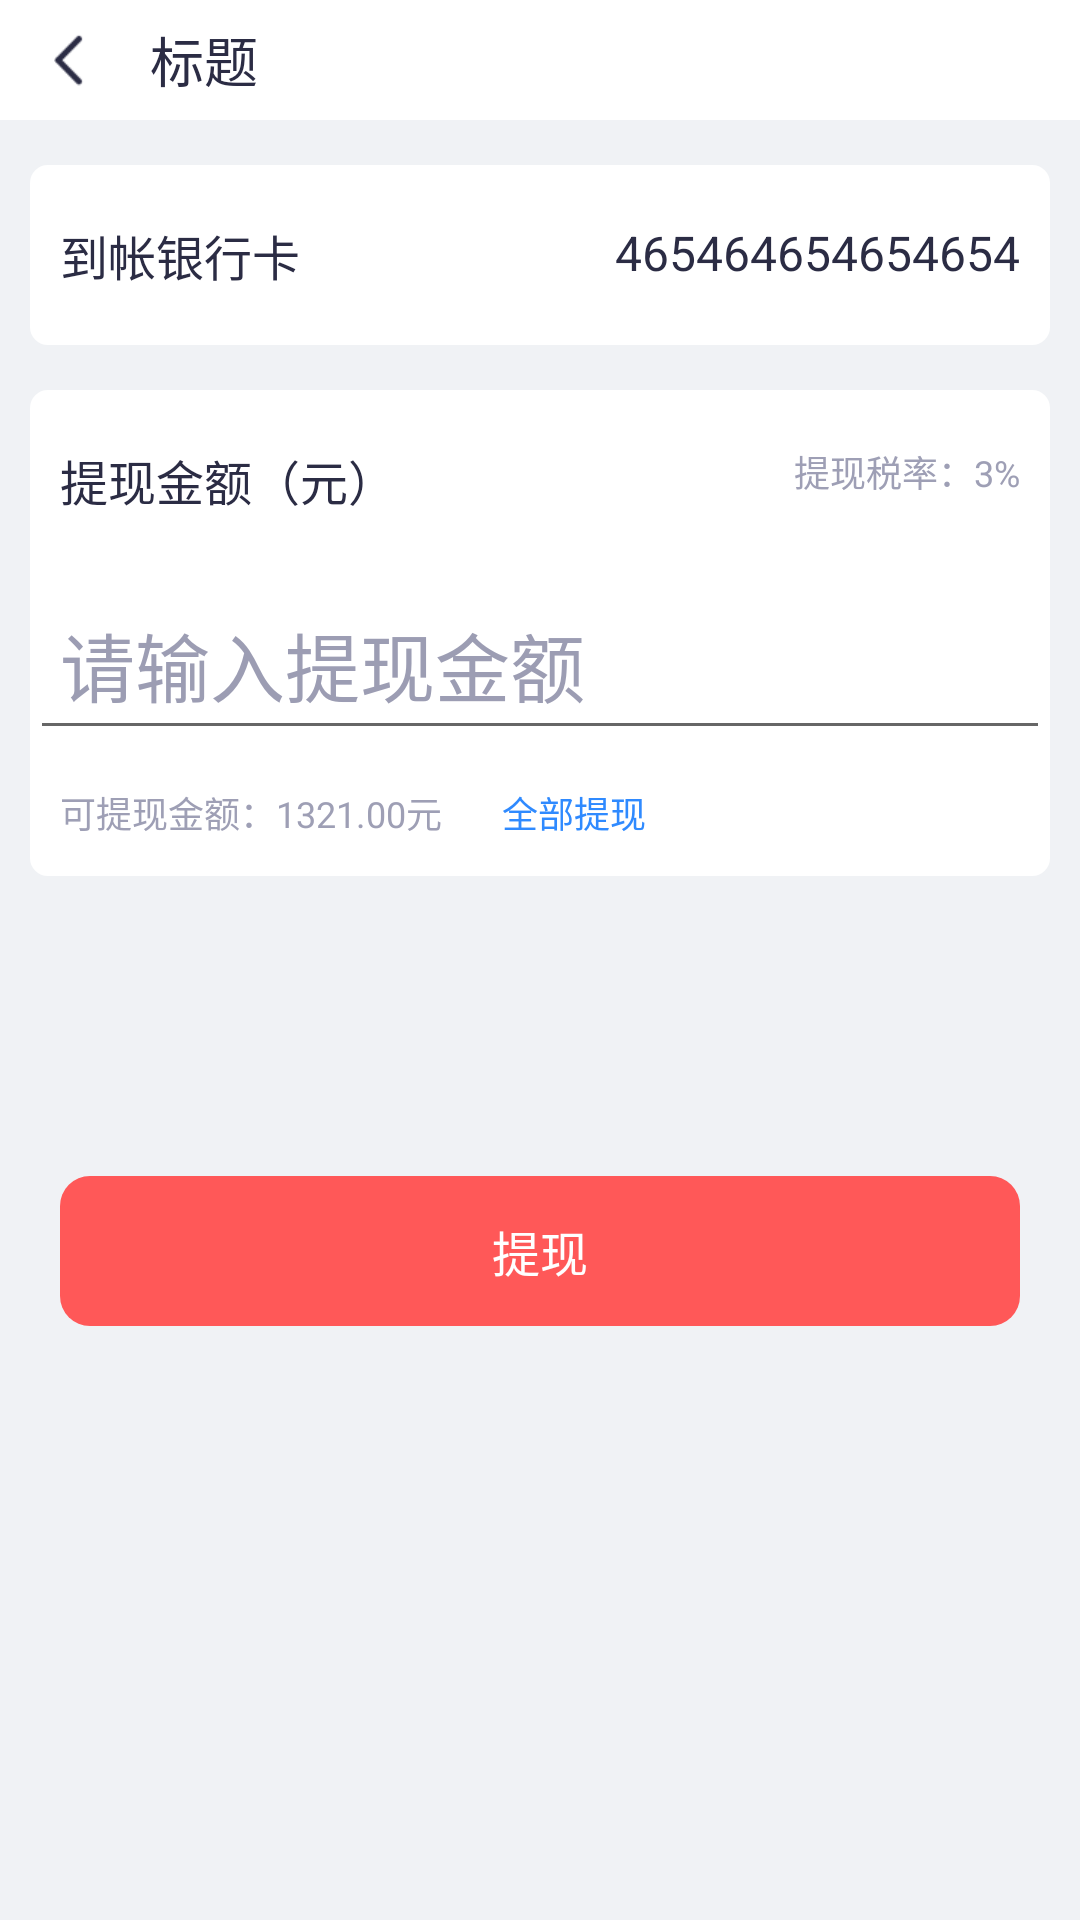

Produce the Android XML layout that renders to this screen, including the resource entries it uses.
<!-- AndroidManifest.xml: application theme BaseTheme -->
<!-- res/layout/activity_cash_with_drawal.xml -->
<?xml version="1.0" encoding="utf-8"?>
<LinearLayout xmlns:android="http://schemas.android.com/apk/res/android"
    android:layout_width="match_parent"
    android:layout_height="match_parent"

    android:orientation="vertical">

    <TextView
        android:id="@+id/view_status_bar"
        android:layout_width="match_parent"
        android:layout_height="@dimen/toolbar_margin_top"
        android:layout_alignParentTop="true"
        android:visibility="visible" />

    <include layout="@layout/titlebar" />

    <LinearLayout
        android:layout_width="match_parent"
        android:layout_height="match_parent"
        android:background="@color/colorBGGray"
        android:orientation="vertical">

        <RelativeLayout
            android:gravity="center_vertical"
            android:layout_width="match_parent"
            android:layout_height="60dp"
            android:layout_marginLeft="10dp"
            android:layout_marginTop="15dp"
            android:layout_marginRight="10dp"
            android:background="@drawable/bg_item_order">
            <TextView
                android:layout_marginLeft="10dp"
                android:layout_width="wrap_content"
                android:layout_height="wrap_content"
                android:text="到帐银行卡"
                android:textColor="#ff2b2c44"
                android:textSize="16sp"
                />
            <TextView
                android:id="@+id/tv_bank_num"
                android:layout_marginRight="10dp"
                android:layout_alignParentRight="true"
                android:layout_width="wrap_content"
                android:layout_height="wrap_content"
                android:text="465464654654654"
                android:textColor="#ff2b2c44"
                android:textSize="16sp"
                />
        </RelativeLayout>

        <LinearLayout
            android:layout_width="match_parent"
            android:layout_height="162dp"
            android:layout_marginLeft="10dp"
            android:layout_marginTop="15dp"
            android:layout_marginRight="10dp"
            android:background="@drawable/bg_item_order"
            android:orientation="vertical">
            <RelativeLayout
                android:gravity="center_vertical"
                android:layout_width="match_parent"
                android:layout_height="60dp">
                <TextView
                    android:layout_marginLeft="10dp"
                    android:layout_width="wrap_content"
                    android:layout_height="wrap_content"
                    android:text="提现金额（元）"
                    android:textColor="#ff2b2c44"
                    android:textSize="16sp"
                    />
                <TextView
                    android:id="@+id/tv_tax_rate"
                    android:layout_marginRight="10dp"
                    android:layout_alignParentRight="true"
                    android:layout_width="wrap_content"
                    android:layout_height="17dp"
                    android:text="提现税率：3%"
                    android:textColor="#ff9e9fb5"
                    android:textSize="12sp"
                    />
            </RelativeLayout>
            <EditText
                android:paddingLeft="10dp"
android:id="@+id/et_cash_num"
                android:hint="请输入提现金额"
                android:textSize="25sp"
                android:inputType="number"
                android:textColor="@color/colorBlack"
                android:textColorHint="@color/colorTextGray"
                android:layout_width="match_parent"
                android:layout_height="60dp" />
            <LinearLayout
                android:gravity="center_vertical"
                android:orientation="horizontal"
                android:layout_width="match_parent"
                android:layout_height="match_parent">

                <TextView
                    android:layout_marginLeft="10dp"
                    android:id="@+id/tv_can_cash_num"
                    android:layout_width="wrap_content"
                    android:layout_height="wrap_content"
                    android:text="可提现金额：1321.00元"
                    android:textColor="#ff9e9fb5"
                    android:textSize="12sp"
                    />
                <TextView
                    android:id="@+id/tv_cash_all"
                    android:layout_marginLeft="20dp"
                    android:layout_width="wrap_content"
                    android:layout_height="wrap_content"
                    android:text="全部提现"
                    android:textColor="#ff2f8aff"
                    android:textSize="12sp"
                    />
            </LinearLayout>
        </LinearLayout>
        <TextView
            android:id="@+id/tv_apply_draw_cash"
            android:textColor="@color/colorWhite"
            android:gravity="center"
            android:text="提现"
            android:textSize="16sp"
            android:layout_marginLeft="20dp"
            android:layout_marginRight="20dp"
            android:layout_marginTop="100dp"
            android:background="@drawable/small_red_circle"
            android:layout_width="match_parent"
            android:layout_height="50dp" />
    </LinearLayout>

</LinearLayout>
<!-- res/layout/titlebar.xml (included above) -->
<?xml version="1.0" encoding="utf-8"?>
<LinearLayout xmlns:android="http://schemas.android.com/apk/res/android"
    android:layout_width="match_parent"
    android:orientation="horizontal"
    android:layout_height="wrap_content"
    android:background="@color/colorWhite">
    <LinearLayout
        android:id="@+id/back"
        android:layout_width="40dp"
        android:layout_height="40dp"
        android:layout_marginLeft="10dp"
        android:gravity="center"
        android:orientation="vertical">

        <ImageView
            android:layout_width="24dp"
            android:layout_height="24dp"
            android:background="@mipmap/icon_return" />
    </LinearLayout>

    <TextView
        android:id="@+id/title"
        android:layout_gravity="center_vertical"
        android:layout_width="wrap_content"
        android:layout_height="wrap_content"
        android:text="标题"
        android:textColor="@color/colorMain"
        android:textSize="18sp"
        />
</LinearLayout>
<!-- resources referenced by this layout -->
<resources>
  <color name="colorBGGray">#F0F2F5</color>
  <color name="colorBlack">#ff222222</color>
  <color name="colorMain">#2B2C44</color>
  <color name="colorTextGray">#9C9DB3</color>
  <color name="colorWhite">#ffffff</color>
  <dimen name="toolbar_margin_top">0dp</dimen>
  <!-- drawable bg_item_order (drawable) -->
  <?xml version="1.0" encoding="utf-8"?>
  <shape xmlns:android="http://schemas.android.com/apk/res/android" >
      <solid android:color="@color/colorWhite"/>
      
      
      <corners android:radius="5dp" />
      <stroke
          android:color="@color/colorWhite"
          android:width="2dp"/>
  
  </shape>
  <!-- drawable small_red_circle (drawable) -->
  <?xml version="1.0" encoding="utf-8"?>
  <shape xmlns:android="http://schemas.android.com/apk/res/android"
      android:shape="rectangle">
      <padding android:bottom="3dp"
          android:left="7dp"
          android:right="7dp"
          android:top="3dp"/>
      <corners android:radius="10dp"/>
      <solid android:color="@color/colorBGItemLeft"/>
  </shape>
  <!-- mipmap icon_return: png bitmap (mipmap-xhdpi, 608 bytes) -->
  <style name="BaseTheme" parent="Theme.AppCompat.Light.NoActionBar">
          
          <item name="windowActionBar">false</item>
          <item name="windowNoTitle">true</item>
          <item name="android:fitsSystemWindows">false</item>
          <item name="android:windowBackground">@android:color/white</item>
          <item name="android:windowIsTranslucent">true</item>
          
          <item name="android:statusBarColor">@color/colorBlack</item>
          <item name="colorAccent">@color/colorAccent</item>
          
          <item name="android:textColorPrimary">@color/colorWhite</item>
          <item name="android:navigationIcon">?attr/homeAsUpIndicator</item>
      </style>
  <color name="colorBGItemLeft">#FF5858</color>
  <color name="colorAccent">#D81B60</color>
</resources>
